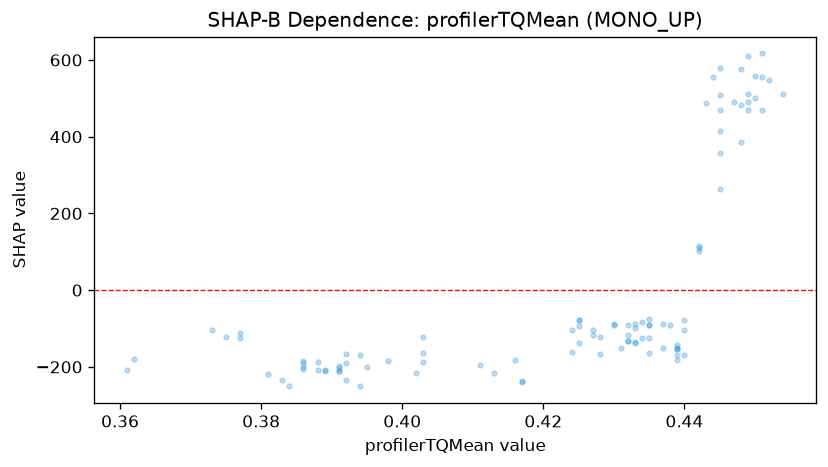

Values plotted in this chart, from the file beside it:
feature_value, shap_value
0.392, -190.5
0.388, -206.9
0.389, -208.4
0.392, -233.5
0.361, -207.1
0.362, -179.1
0.443, 488.4
0.445, 470.5
0.411, -195.8
0.384, -250.1
0.383, -233.5
0.451, 470.5
0.449, 470.5
0.433, -134.7
0.395, -200.5
0.445, 508.8
0.402, -214.8
0.391, -203.7
0.433, -137
0.439, -142.3
0.448, 576.2
0.448, 481.6
0.435, -163.8
0.45, 499.7
0.45, 558.7
0.417, -236.4
0.417, -238.4
0.398, -184.6
0.451, 617
0.44, -168.8
0.442, 110.4
0.444, 556
0.439, -182
0.445, 414.3
0.451, 555.5
0.445, 579.5
0.424, -104
0.424, -161.6
0.434, -81.84
0.431, -150.9
0.394, -169.6
0.44, -103.7
0.438, -91.68
0.435, -91.68
0.435, -123.6
0.435, -90.12
0.43, -91.68
0.43, -88.4
0.425, -78.88
0.425, -94.36
0.425, -78.68
0.377, -123.8
0.377, -111
0.375, -123.1
0.373, -104
0.403, -123.1
0.427, -103.7
0.435, -76.34
0.44, -78.06
0.437, -87.01
... 43 more rows
